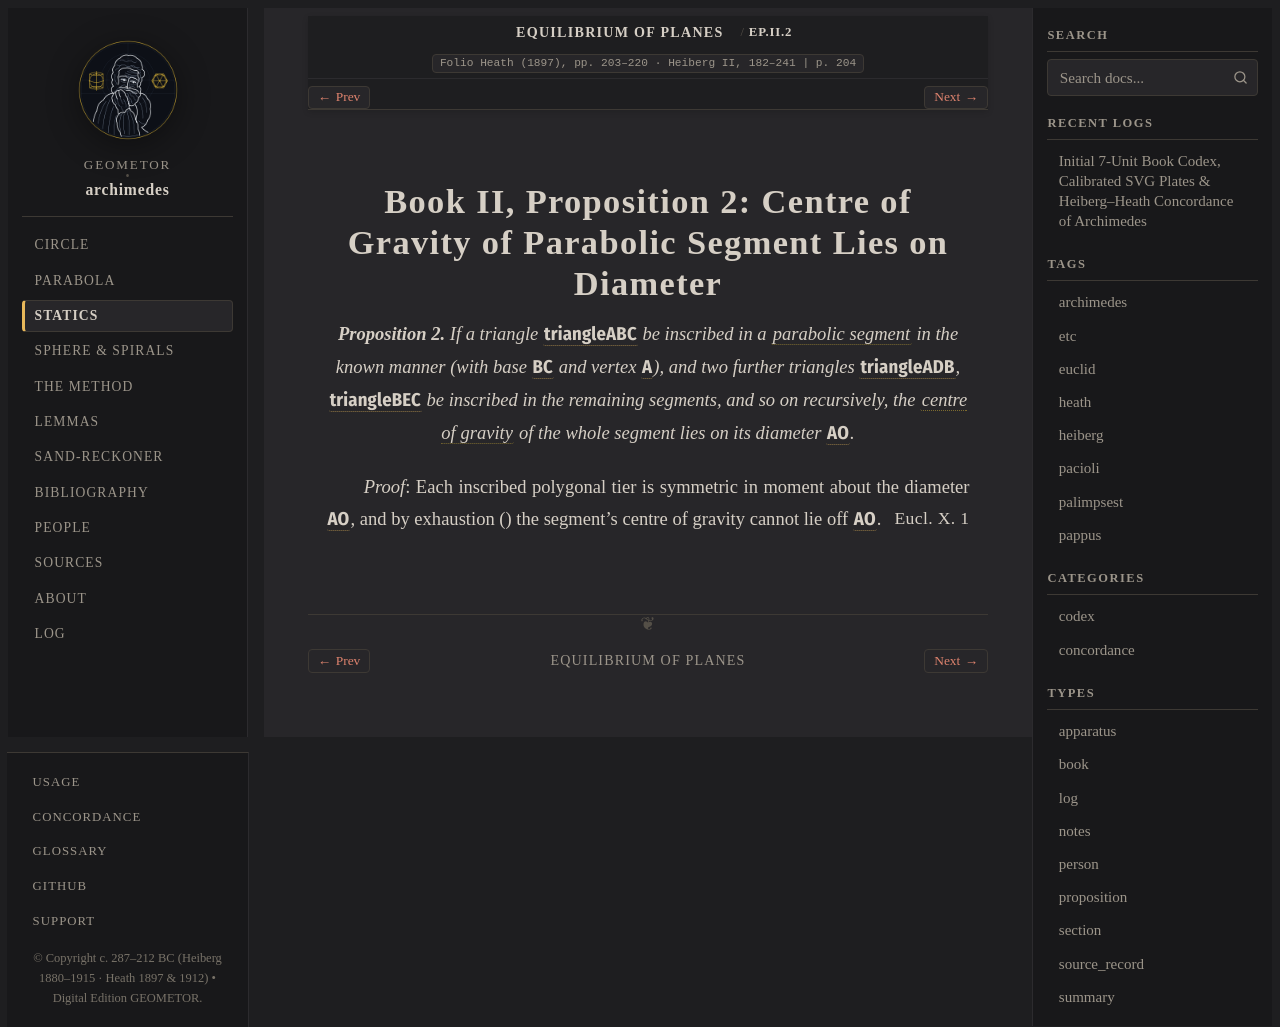

repository: geometor/archimedes · page: equilibrium_of_planes/book_02_prop_02.html · generator: sphinx

:canonical_id: EP.II.2
:order: 18
:type: proposition

Book II, Proposition 2: Centre of Gravity of Parabolic Segment Lies on Diameter
===============================================================================

.. folio:: Heath (1897), pp. 203–220 · Heiberg II, 182–241
   :page: 204

.. enunciation::

   **Proposition 2.** If a triangle :g:`\triangle ABC` be inscribed in a :term:`parabolic segment <tmema-paraboles>` in the known manner (with base :g:`BC` and vertex :g:`A`), and two further triangles :g:`\triangle ADB`, :g:`\triangle BEC` be inscribed in the remaining segments, and so on recursively, the :term:`centre of gravity <kentron-barous>` of the whole segment lies on its diameter :g:`AO`.

*Proof*: Each inscribed polygonal tier is symmetric in moment about the diameter :g:`AO`, and by exhaustion (:just:`Eucl. X. 1`) the segment's centre of gravity cannot lie off :g:`AO`.

.. qed::
